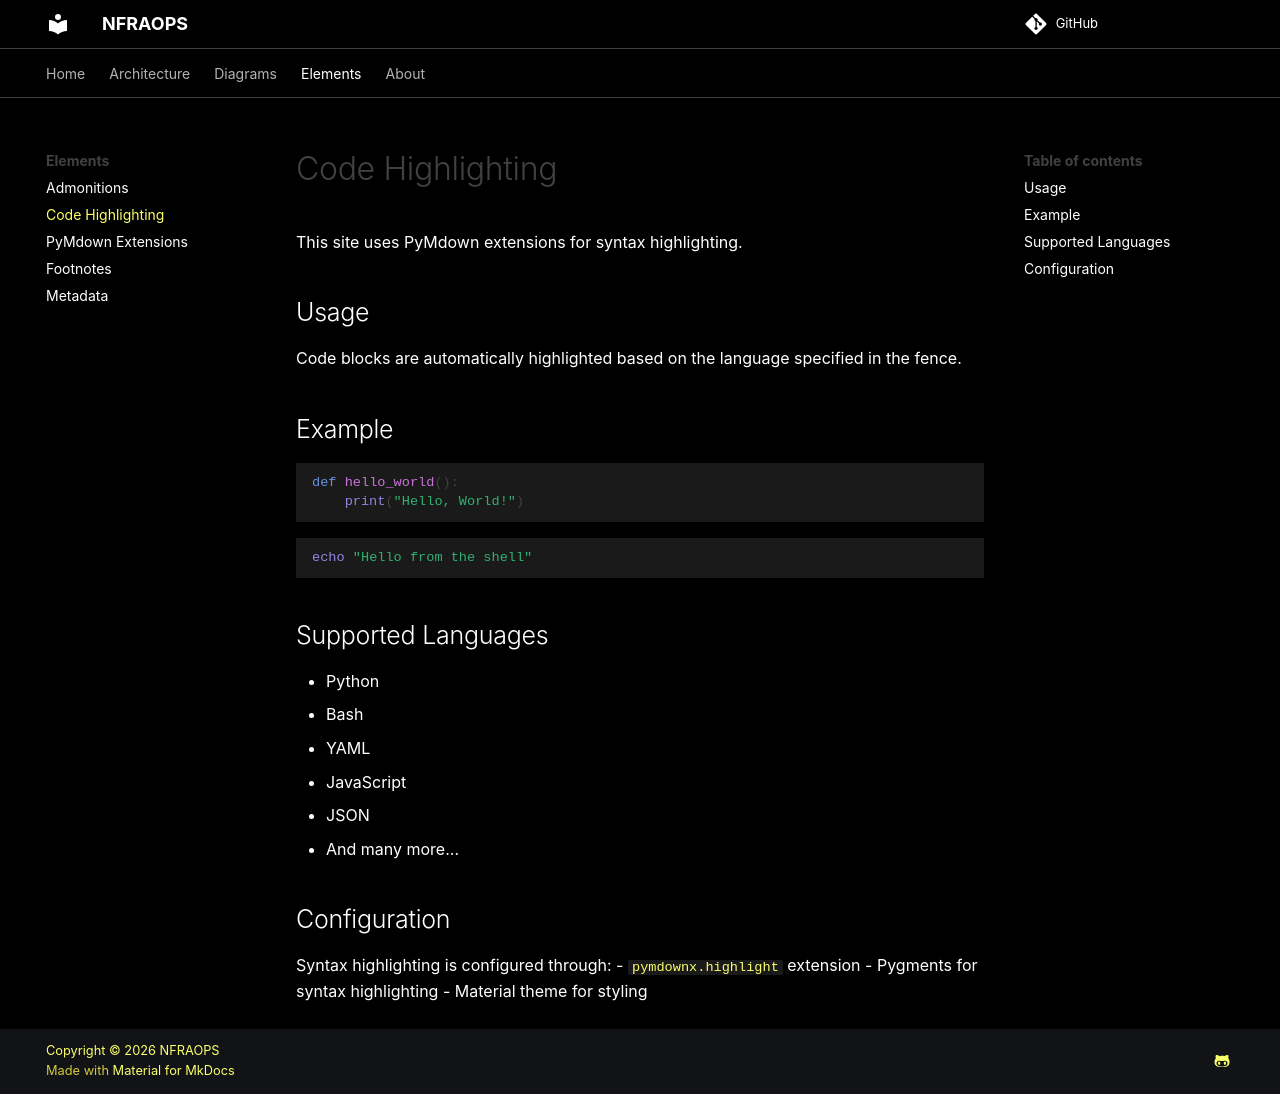

repository: nfraops/nfraops.github.io · page: elements/codehilite/index.html · generator: mkdocs

# Code Highlighting

This site uses PyMdown extensions for syntax highlighting.

## Usage

Code blocks are automatically highlighted based on the language specified in the fence.

## Example

```python
def hello_world():
    print("Hello, World!")
```

```bash
echo "Hello from the shell"
```

## Supported Languages

- Python
- Bash
- YAML
- JavaScript
- JSON
- And many more...

## Configuration

Syntax highlighting is configured through:
- `pymdownx.highlight` extension
- Pygments for syntax highlighting
- Material theme for styling
